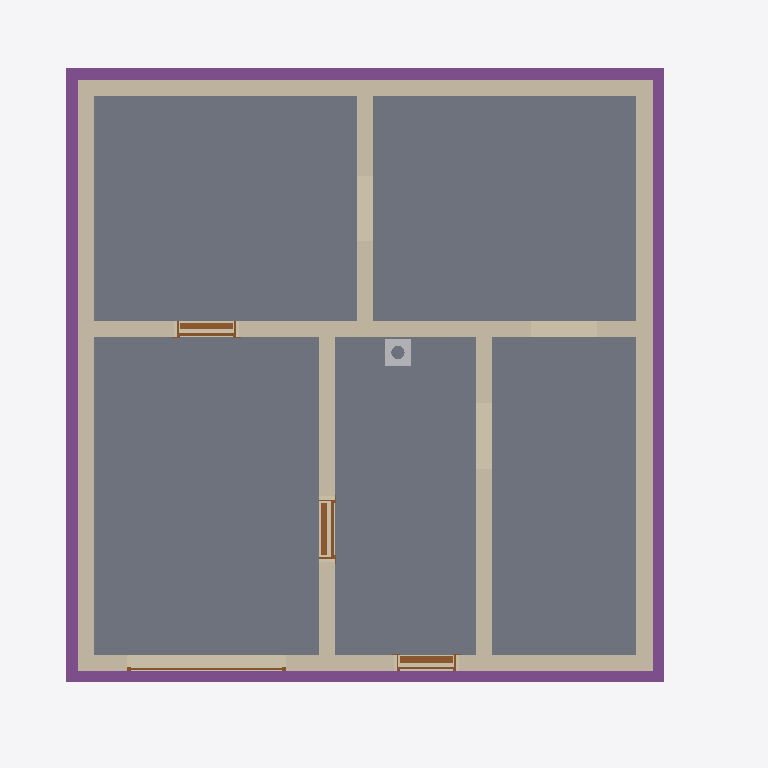
Plan cut of the same IFC building model at storey 'Foundation' (level -3.23 m, cut at -1.83 m), seen from above with north up, elements coloured by IFC class: 8 walls (beige), 5 slabs (grey), 4 footings (purple), 4 doors (brown), 1 other element (light grey). Cut surfaces are drawn darker.
Extent 10.8 m × 10.1 m × 12.7 m (x, y, z). Storeys (16): Foundation at -3.23 m; Basement at -2.58 m; Basement ceiling at -0.21 m; Ground floor at 0.00 m; Facades at 0.00 m; Rainwater drainage at 0.00 m; Ceiling at 2.85 m; Upper floor at 3.06 m; Roof - Thermal insulation under rafters at 3.06 m; Roof - Vapour barrier at 3.06 m; Roof - Gypsum plasterboard at 3.06 m; Roof - MDF at 3.06 m; Roof - Roofing underlay at 3.06 m; Roof - Counter-battens at 3.06 m; Roof - Tile battens at 3.06 m; Roof - Roof tiles at 3.06 m. Elements (314): 152 IfcBeam, 41 IfcSlab, 31 IfcWall, 22 IfcBuildingElementProxy, 16 IfcFurniture, 11 IfcDoor, 9 IfcFooting, 8 IfcCovering, 7 IfcWindow, 6 IfcRailing, 5 IfcSanitaryTerminal, 3 IfcStair.

HEADER;
FILE_DESCRIPTION(('ViewDefinition[DesignTransferView]'),'2;1');
FILE_NAME('/dev/null','2026-11-12T07:37:27+01:00',(''),(''),'IfcOpenShell 0.8.5','IfcOpenShell 0.8.5','Nobody');
FILE_SCHEMA(('IFC4'));
ENDSEC;
DATA;
#1=IFCPROJECT('3XmhYhzM5DB9IAFiIU0Bql',$,'House 2',$,$,$,$,(#10,#15),#5);
#19=IFCSITE('2QTS8rOiXDxu30gA70dWNE',$,'Site',$,$,#27,$,$,$,$,$,$,$,$);
#20=IFCBUILDING('0Q5RF4Cdz4zRn2wRTpb_dv',$,'House 2',$,$,#32,$,$,$,$,$,$);
#33=IFCBUILDINGSTOREY('2lTf6dv3XBQe_FZLVx2hve',$,'Foundation',$,$,#39,$,$,$,-3.23);
#40=IFCBUILDINGSTOREY('0VM10rK39APAjk5qYEx31l',$,'Basement',$,$,#45,$,$,$,-2.58);
#46=IFCBUILDINGSTOREY('1AtX1hWG563AsdrtFUpxEW',$,'Basement ceiling',$,$,#51,$,$,$,-0.21);
#52=IFCBUILDINGSTOREY('1LuySSkFb67xqZ_ESqFIHw',$,'Ground floor',$,$,#57,$,$,$,0.0);
#58=IFCBUILDINGSTOREY('0paAzvVorAExwIoPtRSeey',$,'Ceiling',$,$,#63,$,$,$,2.845);
#64=IFCBUILDINGSTOREY('0Am49udrf29g5ilwq782WG',$,'Upper floor',$,$,#69,$,$,$,3.055);
#25388=IFCBUILDINGSTOREY('1HnmjUWsTB8xhRGxyY8xsF',$,'Roof - Thermal insulation under rafters','Visibility container for Thermal insulation under rafters','ROOF_LAYER',#25393,$,$,$,3.055);
#25394=IFCBUILDINGSTOREY('3ODP_v8H55A9RXEtJjj_97',$,'Roof - Vapour barrier','Visibility container for Vapour barrier','ROOF_LAYER',#25399,$,$,$,3.055);
#25400=IFCBUILDINGSTOREY('0fDtVbqaX9XgEF4sEy_elT',$,'Roof - Gypsum plasterboard','Visibility container for Gypsum plasterboard','ROOF_LAYER',#25405,$,$,$,3.055);
#25406=IFCBUILDINGSTOREY('2Kte$sV7rFUOTEdZPJfq3I',$,'Roof - MDF','Visibility container for MDF','ROOF_LAYER',#25411,$,$,$,3.055);
#25412=IFCBUILDINGSTOREY('0lAXsvs1L0gwggFHBbs3pe',$,'Roof - Roofing underlay','Visibility container for Roofing underlay','ROOF_LAYER',#25417,$,$,$,3.055);
#25418=IFCBUILDINGSTOREY('0dANirwIHCkxTfffsXtBFT',$,'Roof - Counter-battens','Visibility container for Counter-battens','ROOF_LAYER',#25423,$,$,$,3.055);
#25424=IFCBUILDINGSTOREY('1sJuJXgBP86AdUhnicCl$Z',$,'Roof - Tile battens','Visibility container for Tile battens','ROOF_LAYER',#25429,$,$,$,3.055);
#25430=IFCBUILDINGSTOREY('2r8Q9T8zb3TBPRSAxmtsZ4',$,'Roof - Roof tiles','Visibility container for Roof tiles','ROOF_LAYER',#25435,$,$,$,3.055);
#34868=IFCBUILDINGSTOREY('1lw86z$gv40A1MrFPCrK1L',$,'Facades','Visibility container for grey/white facades and timber roof-edge boards','FACADE_LAYER',#34873,$,$,$,0.0);
#35025=IFCBUILDINGSTOREY('23LNNnJPv5RfdiItNzL_5b',$,'Rainwater drainage','Roof gutters without downpipes',$,#35030,$,$,$,0.0);
#1652=IFCSLAB('1RpOtz4qv13QPZPO2fikAR',$,'Garáž',$,$,#1657,#1664,$,.FLOOR.);
#1594=IFCSLAB('2q1fd6oET4DfvlDgwhDJLo',$,'Skladovací prostor',$,$,#1599,#1606,$,.FLOOR.);
#1624=IFCSLAB('18yiww_cj6Wub19JB11uDE',$,'Skladovací prostor',$,$,#1629,#1636,$,.FLOOR.);
#1708=IFCSLAB('0z9DmMg_D57BATO6WLH2z5',$,'Skladovací prostor',$,$,#1713,#1720,$,.FLOOR.);
#1680=IFCSLAB('3LXXIWEDHFM80Ab5ADzjzp',$,'Skladovací prostor',$,$,#1685,#1692,$,.FLOOR.);
#1345=IFCWALL('0XO_2Z_OD7Fvl4DPoSEys4',$,'Basement - Wall 2',$,$,#1354,#1365,$,$);
#1376=IFCWALL('21eww7KKX5dA3Lm9eQ7COv',$,'Basement - Wall 3',$,$,#1385,#1396,$,$);
#1407=IFCWALL('0yF87PsX5FGfv2CO4hGwtq',$,'Basement - Wall 4',$,$,#1416,#1427,$,$);
#1312=IFCWALL('0FBq1quzP7Hf_2OVU8j2MD',$,'Basement - Wall 1',$,$,#1323,#1334,$,$);
#1438=IFCWALL('0FiO$8m9T3YA_6g0QecgQX',$,'Basement - Wall 5',$,$,#1447,#1458,$,$);
#2584=IFCFOOTING('38FRsBPwDEevVkG_eENojA',$,'Strip footing 3',$,$,#2589,#2600,$,.STRIP_FOOTING.);
#2516=IFCFOOTING('28Tf$oJZH8Ru4gaVkKv2$K',$,'Strip footing 1',$,$,#2522,#2533,$,.STRIP_FOOTING.);
#2617=IFCFOOTING('1GEV_3Pxb8wRDaBpeZnH1l',$,'Strip footing 4',$,$,#2622,#2633,$,.STRIP_FOOTING.);
#2551=IFCFOOTING('0nd70ibqb1HQF3lli3du3Z',$,'Strip footing 2',$,$,#2556,#2567,$,.STRIP_FOOTING.);
#1531=IFCWALL('0n6PG43zj5aR80QPTHZ7wY',$,'Basement - Stairway - hallway and bathroom wall',$,$,#1540,#1551,$,$);
#1500=IFCWALL('1am_f11TnBp8udK4IHw2Ca',$,'Basement - Hallway - Pokoj 3 lower wall',$,$,#1509,#1520,$,$);
#1469=IFCWALL('2Dfg6hQGHEwfK8sW8pQRW3',$,'Basement - Wall 6',$,$,#1478,#1489,$,$);
#30368=IFCCHIMNEY('2U2SiQmkr1RfzDiEARWNhl',$,'Main chimney',$,$,#30373,#30388,$,.NOTDEFINED.);
#2068=IFCDOOR('2uUQrvtAfAxRZGTpZHCVI2',$,'Basement door S.01 - S.03',$,$,#2188,#2079,$,2.055,0.9,.DOOR.,.SINGLE_SWING_LEFT.,$);
#1754=IFCDOOR('2cIDLF2t1EOxEEaupp9JQm',$,'Basement front door S.05',$,$,#1874,#1765,$,2.055,0.9,.DOOR.,.SINGLE_SWING_RIGHT.,$);
#1911=IFCDOOR('1s4s0umvP9T8rMj4op1BmE',$,'Basement door S.03 - S.04',$,$,#2031,#1922,$,2.055,0.9,.DOOR.,.SINGLE_SWING_RIGHT.,$);
#2351=IFCDOOR('2wky3ppjHFD9xAXNkRvWcU',$,'Garage sectional door',$,$,#2476,#2434,$,2.105,2.4274999999999998,.DOOR.,.USERDEFINED.,'SECTIONAL_OVERHEAD');
ENDSEC;
